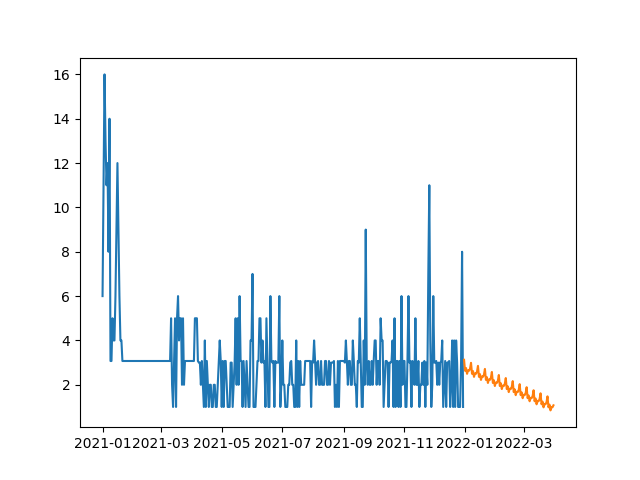

The file beside this chart, header and first rows:
, prediction
2021-12-31, 3.128
2022-01-01, 2.632
2022-01-02, 2.756
2022-01-03, 2.495
2022-01-04, 2.651
2022-01-05, 2.633
2022-01-06, 2.724
2022-01-07, 2.99
2022-01-08, 2.495
2022-01-09, 2.618
2022-01-10, 2.357
2022-01-11, 2.514
2022-01-12, 2.496
2022-01-13, 2.586
2022-01-14, 2.853
2022-01-15, 2.357
2022-01-16, 2.481
2022-01-17, 2.22
2022-01-18, 2.376
2022-01-19, 2.358
2022-01-20, 2.449
2022-01-21, 2.715
2022-01-22, 2.22
2022-01-23, 2.343
2022-01-24, 2.082
2022-01-25, 2.239
2022-01-26, 2.221
2022-01-27, 2.312
2022-01-28, 2.578
2022-01-29, 2.082
2022-01-30, 2.206
2022-01-31, 1.945
2022-02-01, 2.101
2022-02-02, 2.084
2022-02-03, 2.174
2022-02-04, 2.44
2022-02-05, 1.945
2022-02-06, 2.068
2022-02-07, 1.807
2022-02-08, 1.964
2022-02-09, 1.946
2022-02-10, 2.037
2022-02-11, 2.303
2022-02-12, 1.807
2022-02-13, 1.931
2022-02-14, 1.67
2022-02-15, 1.826
2022-02-16, 1.809
2022-02-17, 1.899
2022-02-18, 2.165
2022-02-19, 1.67
2022-02-20, 1.794
2022-02-21, 1.532
2022-02-22, 1.689
2022-02-23, 1.671
2022-02-24, 1.762
2022-02-25, 2.028
2022-02-26, 1.532
2022-02-27, 1.656
2022-02-28, 1.395
... 31 more rows
